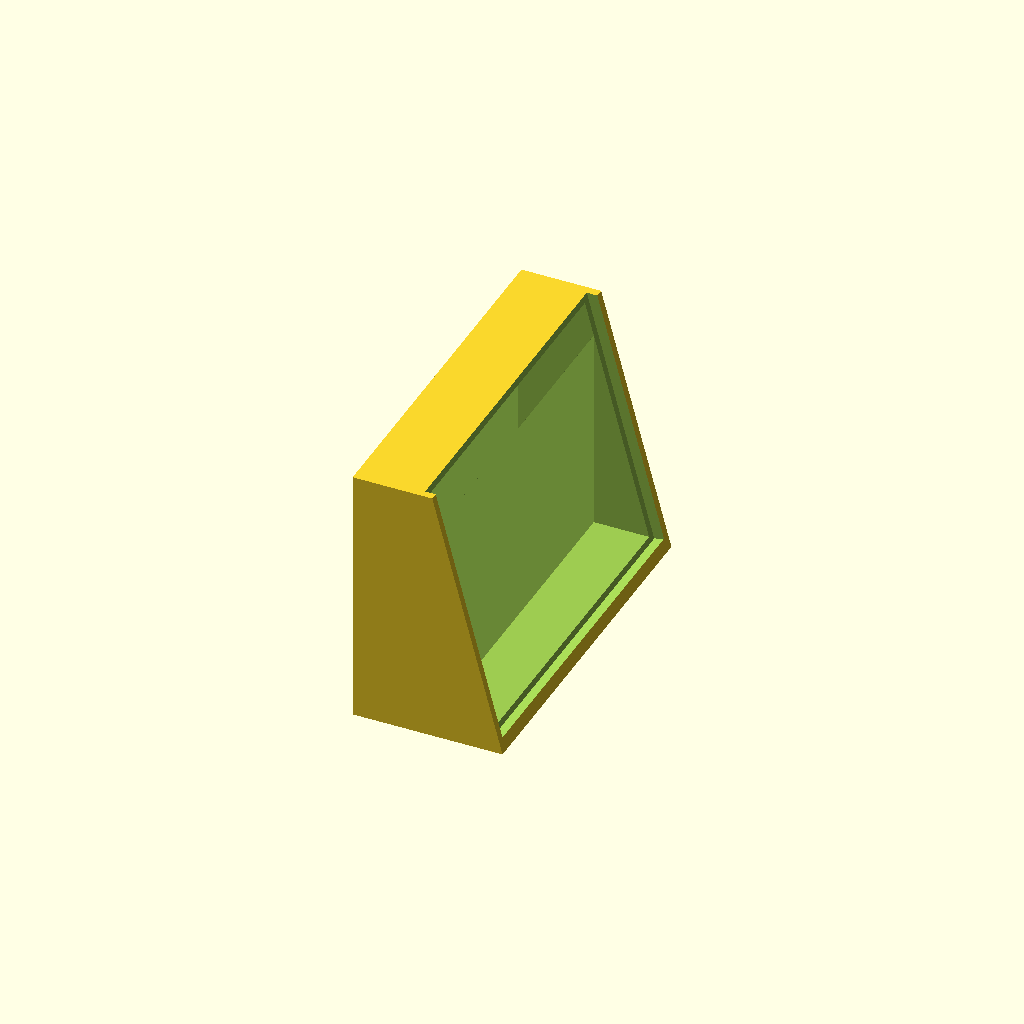
Cell 1: rendered with the file's own defaults.
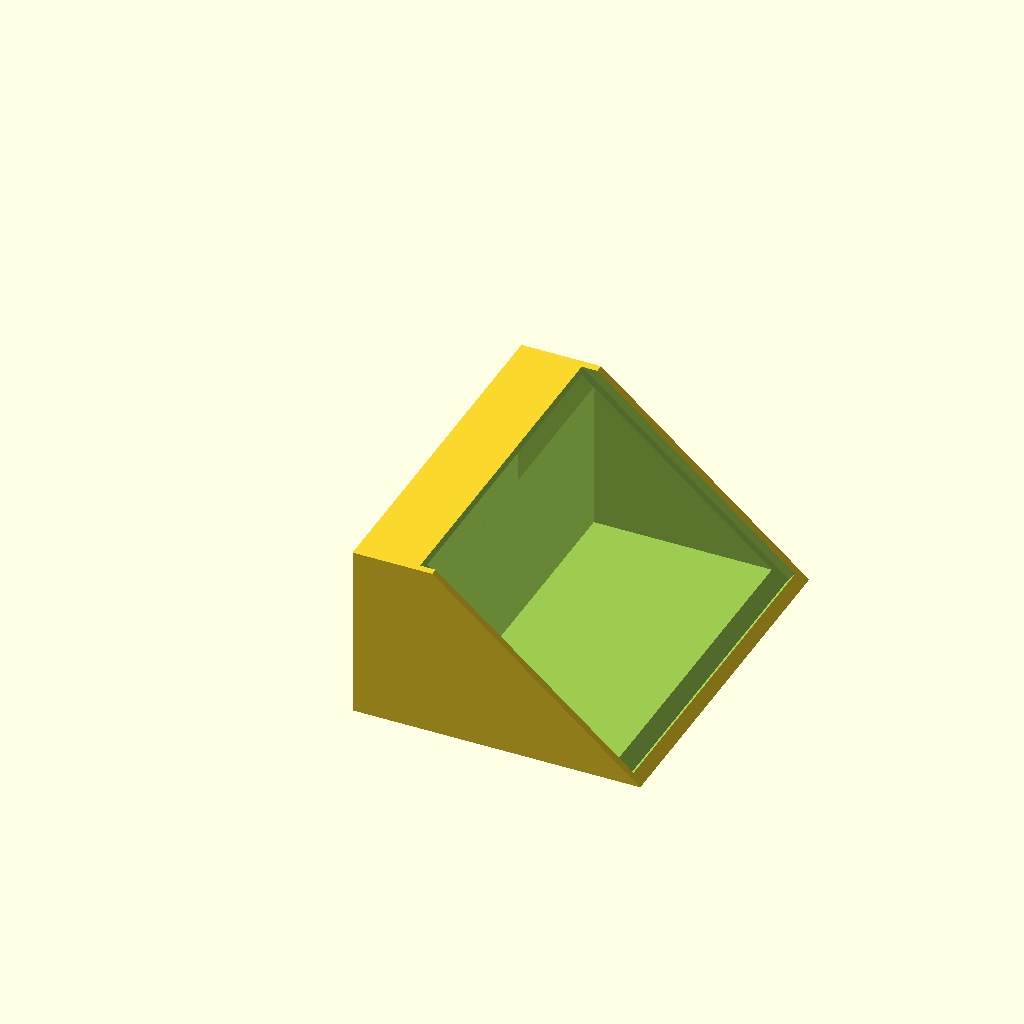
Cell 2: the same model with angle = 40.
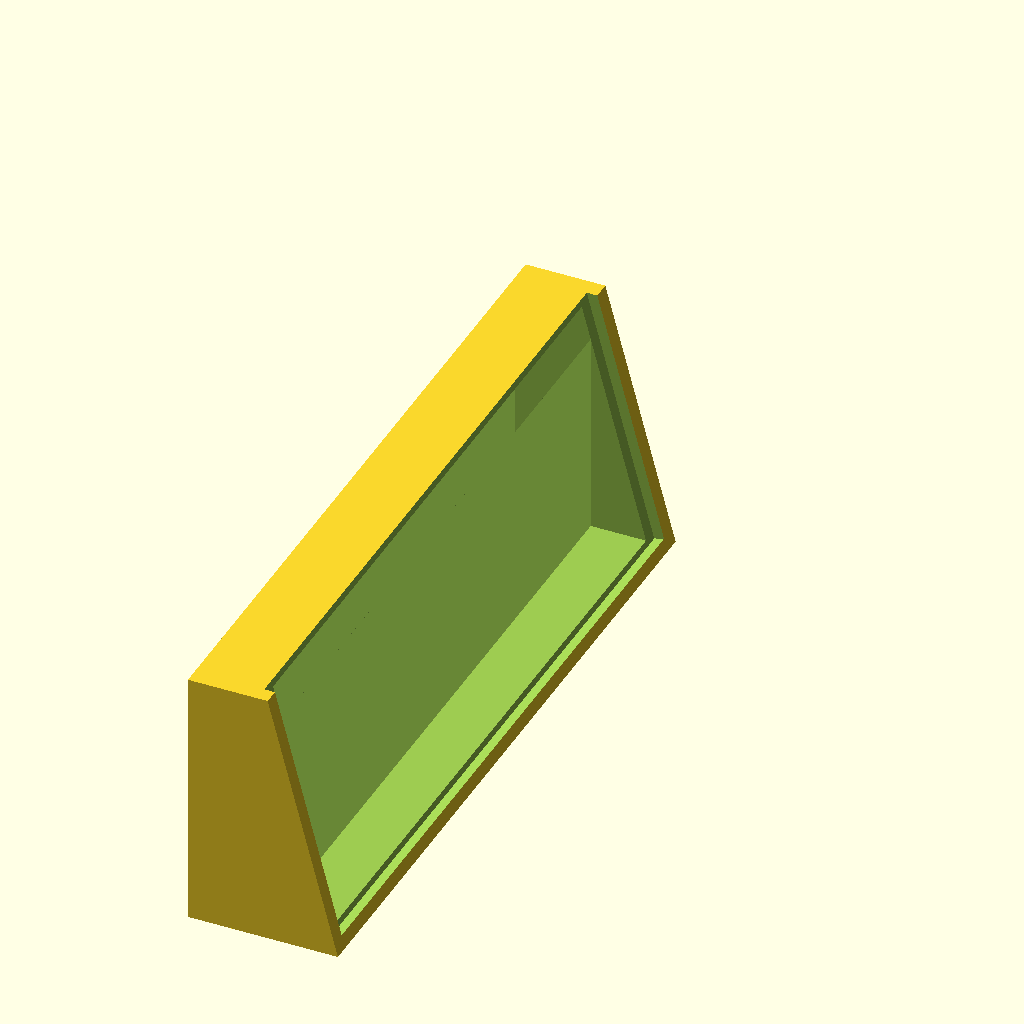
Cell 3: pic_width = 200 (everything else at default).
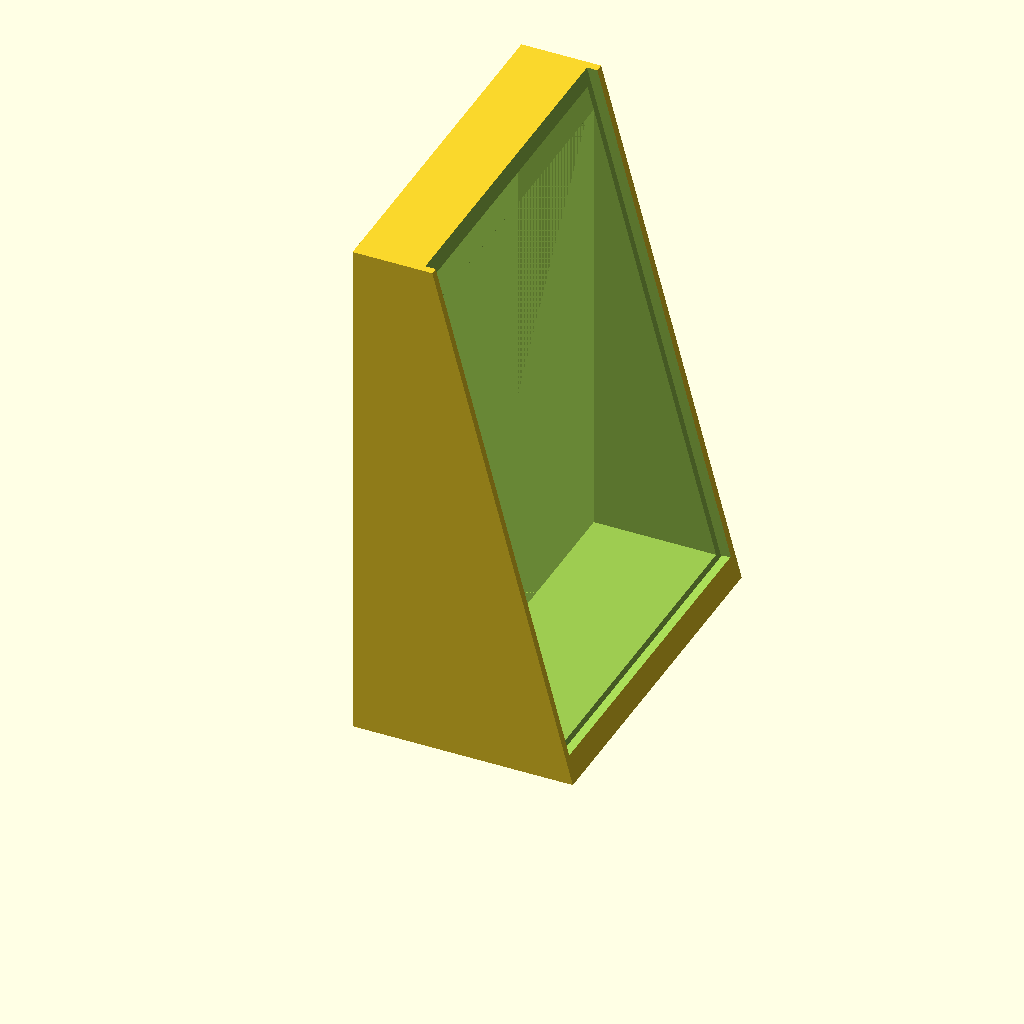
Cell 4: pic_height = 150 (everything else at default).
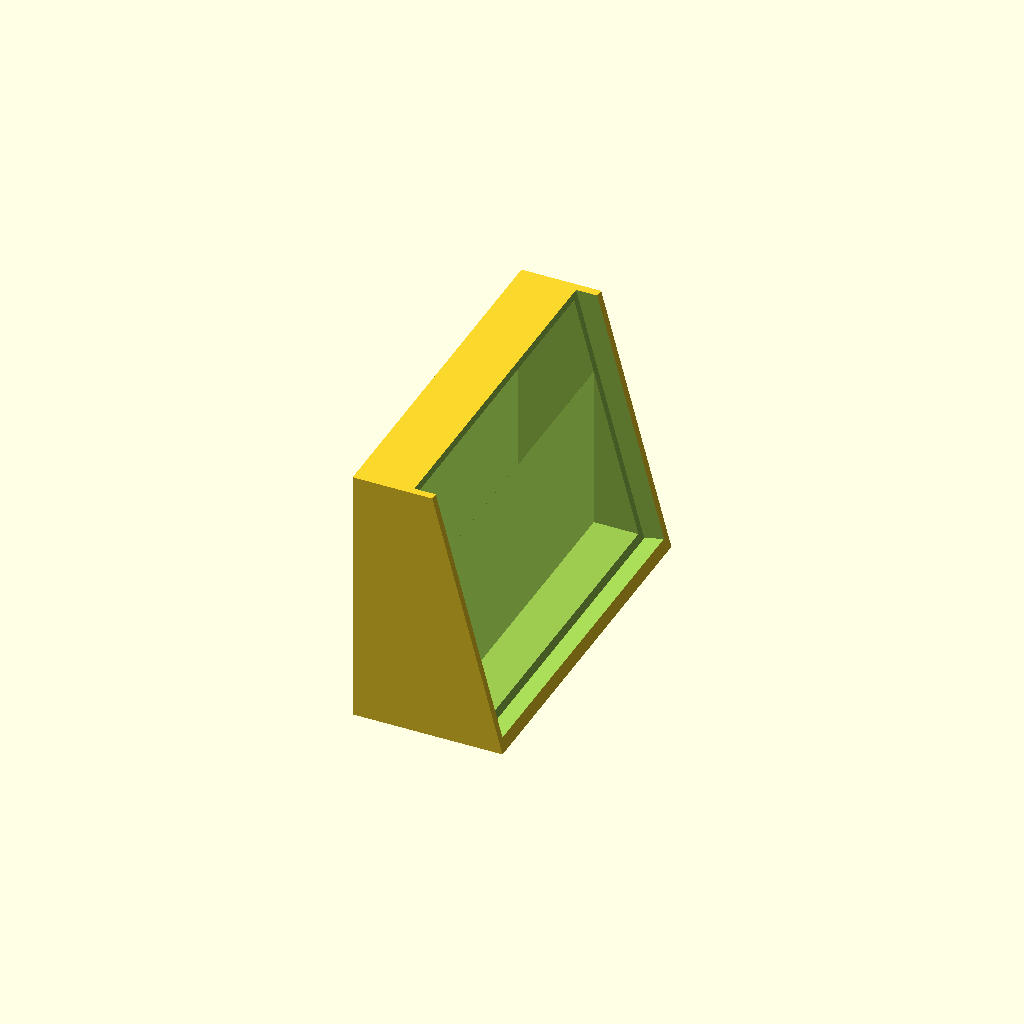
Cell 5 — pic_depth set to 6, the other parameters unchanged.
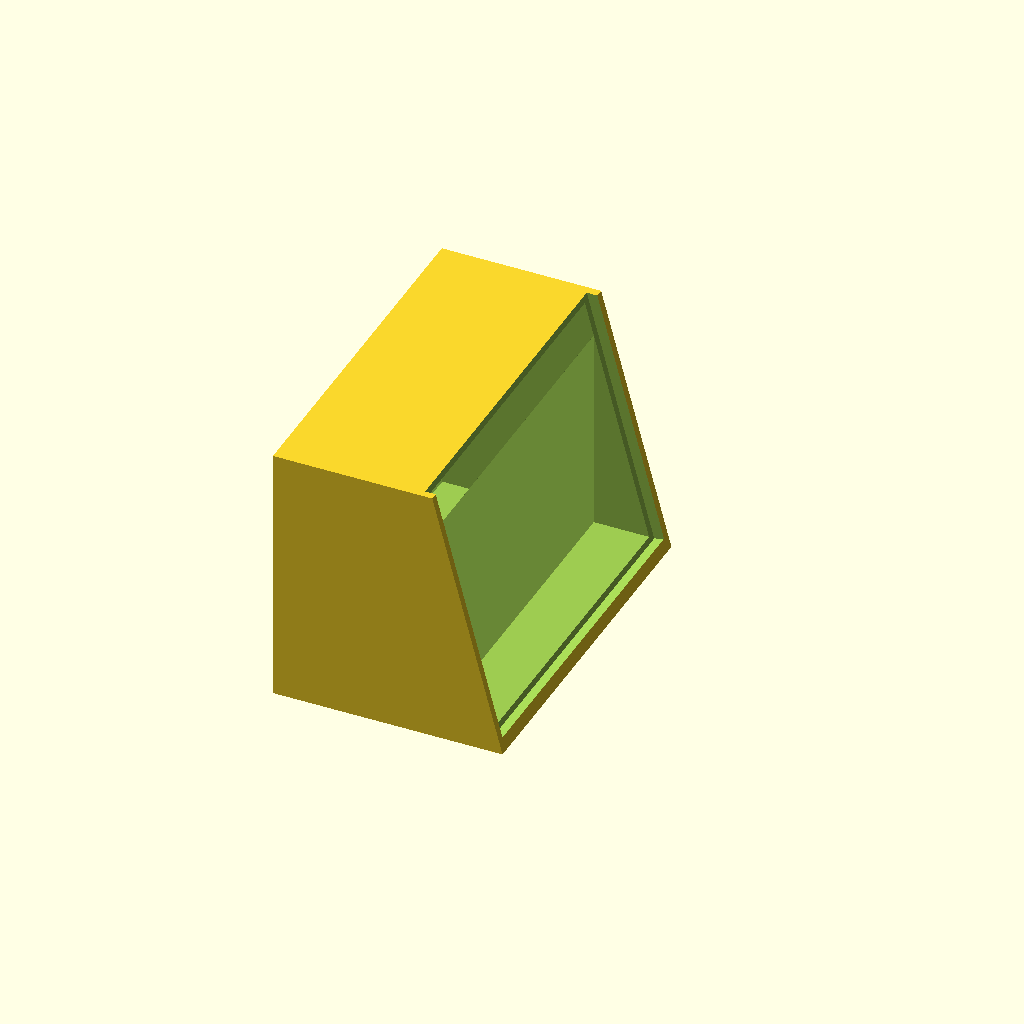
Cell 6: the same model with top_depth = 44.
All cells are drawn from one camera (rotation 55°, 0°, 25°, orthographic, colour scheme Cornfield), so only the parameter changes between them.
The OpenSCAD source (inputs/thingiverse/files/thing-3285815/files/lithophane-light-box.scad):
// The width of the lithophane (mm)
pic_width = 100;

// The height of the lithophane (mm)
pic_height = 75;

// The maximum depth of the lithophane (mm)
pic_depth = 3;

// Desired viewing angle (degrees)
angle = 75; //[40:90]

// extra depth to add to the frame (mm), measured from the top of the frame. Important for making sure there is enough room for lights/batteries
top_depth = 22;

rotate([90,0,0]) lightbox(pic_width, pic_height, pic_depth, angle);

module lightbox(w,h,d,angle) {
    base_len = adj_len(angle, h);
    base_height = opp_len(angle, h);
    echo(base_len);

    difference(){
        union(){
            scale([1.05, 1.05, 1.05]) {
                translate([0, -base_height * 0.05, (-w * 0.05)/2]) wedge(base_height, base_len, w, top_depth);
            }
        }
        union(){
            scale([.96,.96,.96]){
                translate([0,1,(w*0.04) / 2]) wedge(base_height, base_len, w, top_depth * 1.04);
            }
        }
        union(){
            translate([base_len - opp_len(angle,d),-adj_len(angle,d),-0.25]) rotate([0,0, 90-angle]) box([d+0.2,h+50,w+0.5]);
        }

    }
}

module wedge(tri_h, tri_w, extrude, extra_depth) {
    union(){
        union() {
            translate([-extra_depth, 0, 0]) box([extra_depth, tri_h, extrude]);
        }
        linear_extrude(height=extrude){
            polygon(points=[[0,0],[tri_w,0],[0,tri_h]]);
        }
    }
}

module box(args) {
    cube(args);
}

function adj_len (theta, hippo) = cos(theta) * hippo;
function opp_len (theta, hippo) = sin(theta) * hippo;
Customizer parameters (derived from the source; name, type, default, range or options):
pic_width: number, default 100
pic_height: number, default 75
pic_depth: number, default 3
angle: number, default 75, range 40 to 90
top_depth: number, default 22
